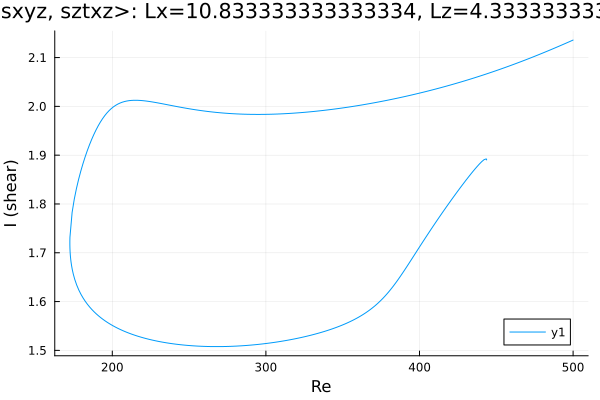

Values plotted in this chart, from the file beside it:
Re, shear
443.7, 1.89
443.7, 1.89
443.7, 1.89
443.7, 1.89
443.7, 1.89
443.7, 1.89
443.7, 1.891
443.7, 1.891
443.7, 1.891
443.6, 1.892
443.4, 1.892
442, 1.891
440.6, 1.887
440.4, 1.886
439, 1.882
437.6, 1.877
436.2, 1.872
434.7, 1.867
433.3, 1.861
431.9, 1.855
430.5, 1.85
429.1, 1.844
427.7, 1.838
426.3, 1.832
424.8, 1.826
423.4, 1.82
422, 1.814
420.6, 1.808
419.2, 1.801
417.8, 1.795
416.4, 1.789
414.9, 1.782
413.5, 1.776
412.1, 1.77
410.7, 1.763
409.3, 1.756
407.9, 1.75
406.5, 1.743
405, 1.736
403.6, 1.73
402.2, 1.723
401.7, 1.72
400.2, 1.713
398.8, 1.706
397.4, 1.699
396, 1.692
394.6, 1.685
393.2, 1.678
391.8, 1.672
390.3, 1.665
388.9, 1.658
387.5, 1.652
386.1, 1.645
384.7, 1.639
383.3, 1.633
381.9, 1.627
380.4, 1.622
379, 1.617
377.6, 1.611
376.2, 1.607
... 444 more rows
